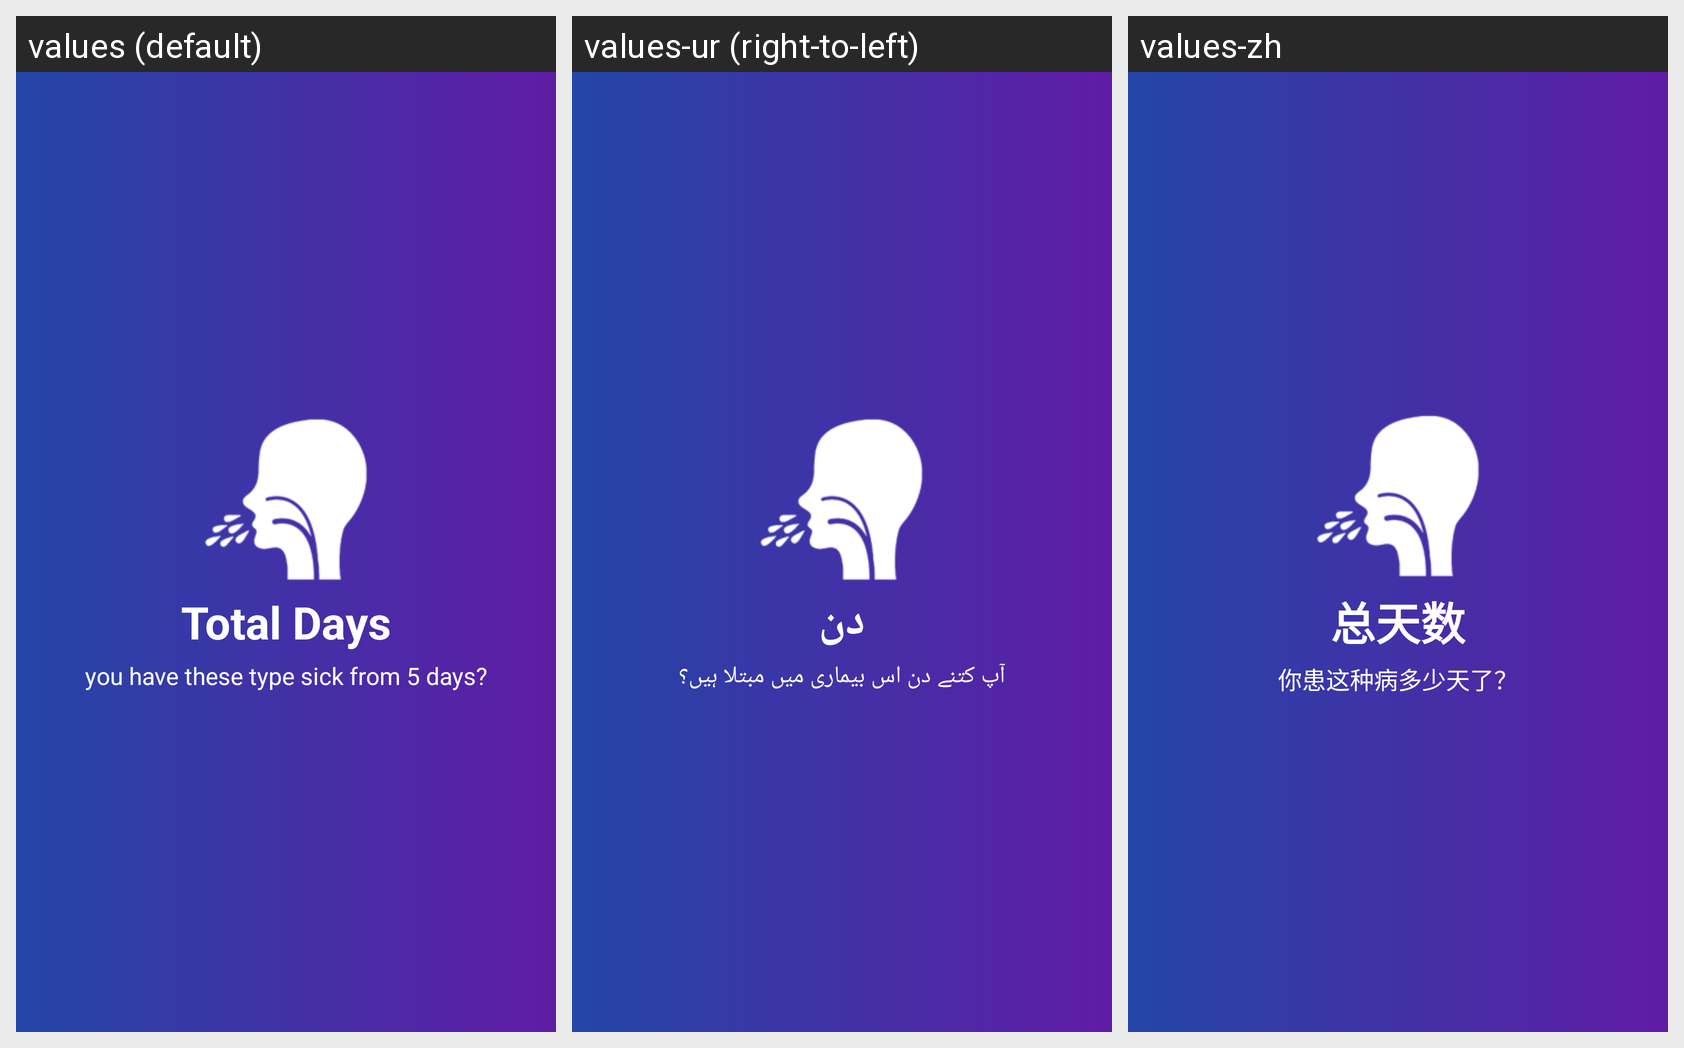

Here is an Android app screen in its default locale and in the app's own translations. Write out the translated-string differences for the strings that appear on this screen.
Android screen res/layout/question11.xml rendered under 3 locales, left to right: values (default), values-ur (right-to-left), values-zh. Device: Nexus 5 (rendered at 1080×1920; each locale shown at half size, 540×960, under a caption strip naming it); theme AppTheme.
Strings drawn on this screen, with the default value and each locale's value (text and hints the layout hard-codes, and strings that could not be matched under every locale, appear in the picture but are not listed):

day
  values: Total Days
  values-ur: دن
  values-zh: 总天数

day_desc
  values: you have these type sick from 5 days?
  values-ur: آپ کتنے دن اس بیماری میں مبتلا ہیں؟
  values-zh: 你患这种病多少天了？
